Dataset: data_for_modeling (GitHub, zach-merritt/weedeater). Classes: dirt, marigold, morning glory, pea, radish.

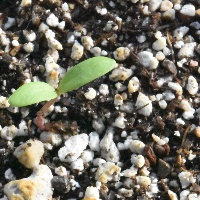
Label: marigold

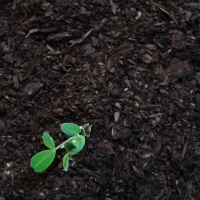
Label: pea

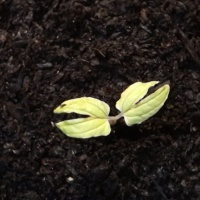
Label: morning glory

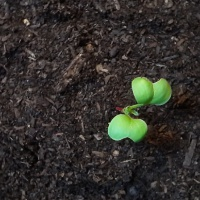
Label: radish

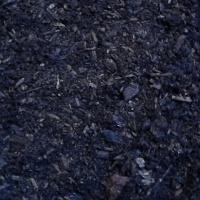
Label: dirt

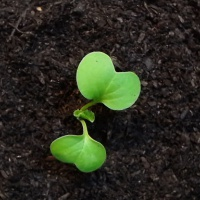
Label: radish
